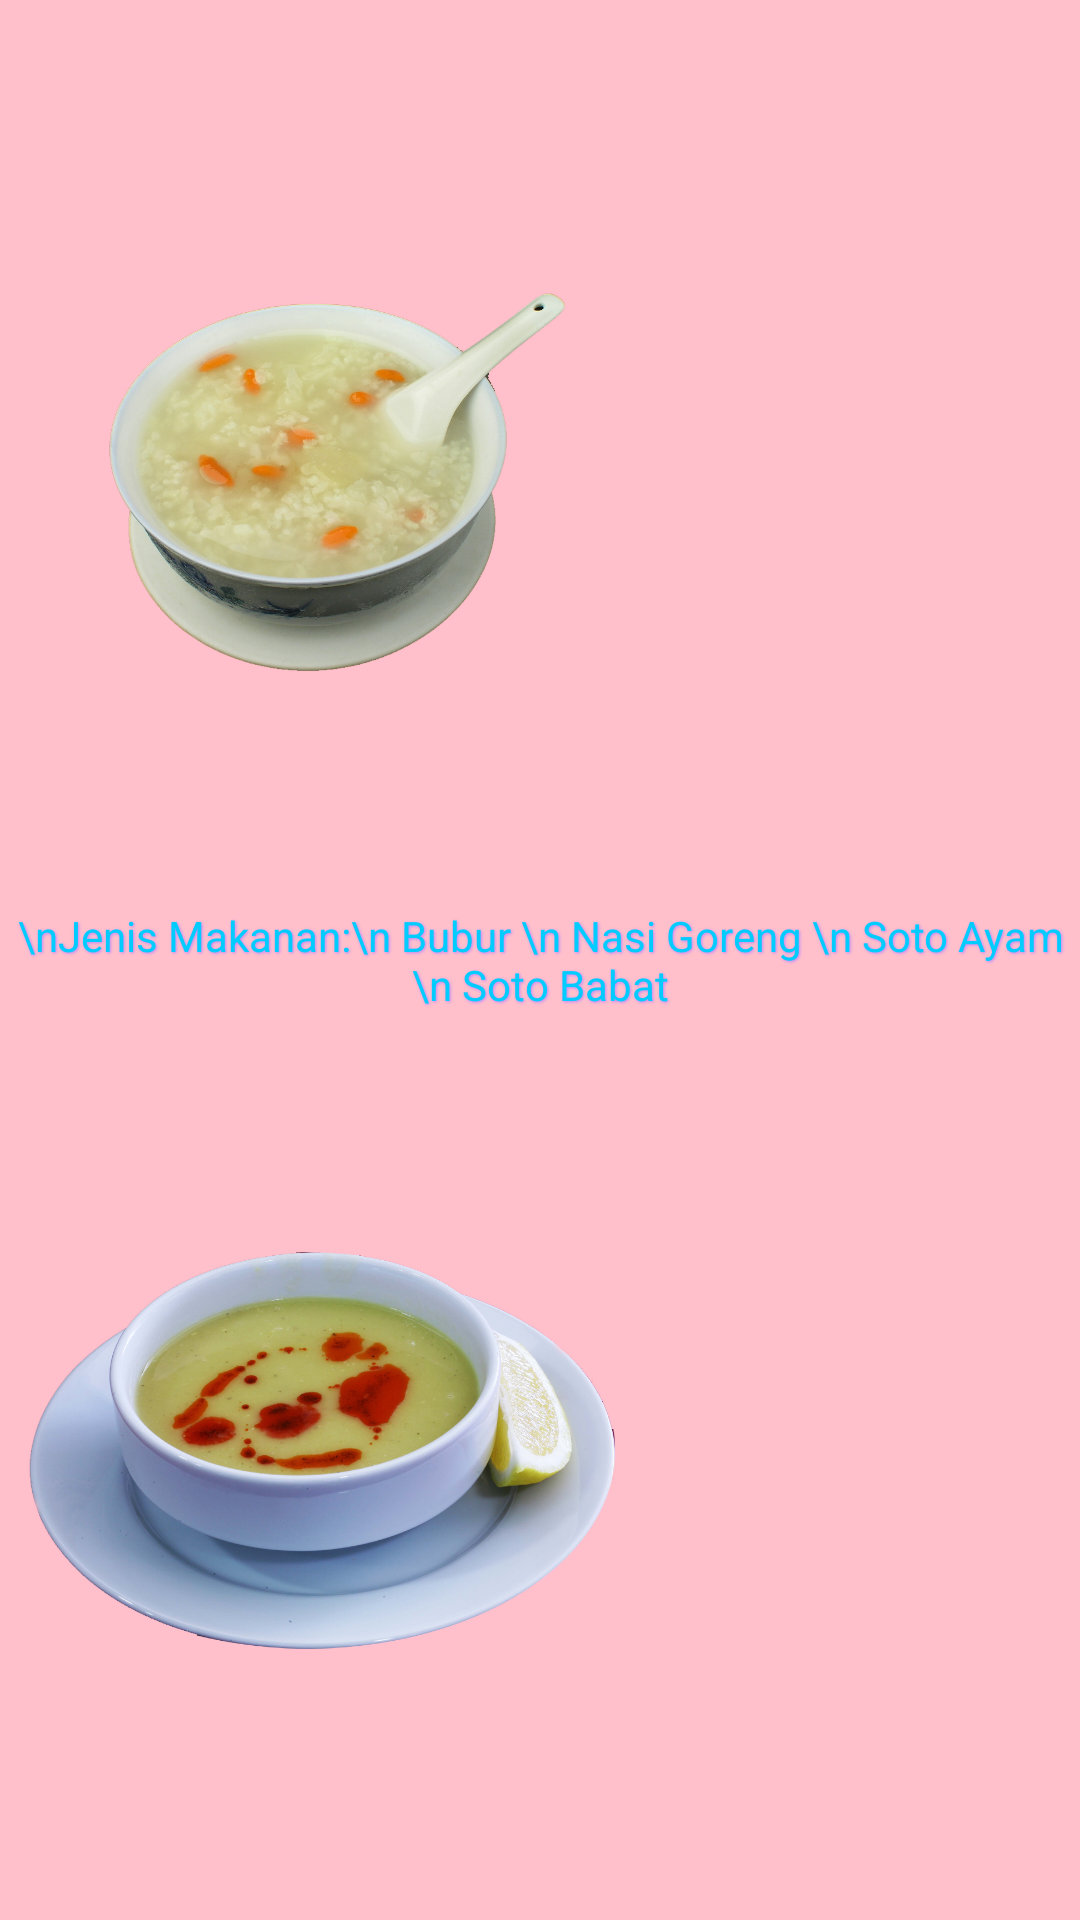

Write the Android layout XML for this screen, with the resource values it uses.
<!-- AndroidManifest.xml: application theme Theme.Tugas4_CarolEmmanuel_124190035 -->
<!-- res/layout/fragment_makanan_fragmetn.xml -->
<?xml version="1.0" encoding="utf-8"?>
<FrameLayout xmlns:android="http://schemas.android.com/apk/res/android"
    xmlns:tools="http://schemas.android.com/tools"
    android:layout_width="match_parent"
    android:layout_height="match_parent"
    tools:context=".MakananFragmetn"
    android:background="#FFC0CB">

    
    <TextView
        android:layout_width="match_parent"
        android:layout_height="match_parent"
        android:text="\nJenis Makanan:\n Bubur \n Nasi Goreng \n Soto Ayam \n Soto Babat"
        android:textAlignment="center"
        android:gravity="center_vertical"
        android:textColor="#00ccff"
        android:shadowRadius="2"
        android:shadowColor="@color/purple_200"
        android:shadowDx="1"
        android:shadowDy="1"/>

    <ImageView
        android:layout_width="205dp"
        android:layout_height="313dp"
        android:src="@drawable/bubub" />

    <ImageView
        android:layout_width="205dp"
        android:layout_height="313dp"
        android:layout_gravity="bottom"
        android:src="@drawable/nasgor" />

    <ImageView
        android:layout_width="205dp"
        android:layout_height="313dp"
        android:layout_gravity="right"
        android:src="@drawable/sotobabat" />

    <ImageView
        android:layout_width="205dp"
        android:layout_height="313dp"
        android:layout_gravity="bottom"
        android:src="@drawable/supayam" />
</FrameLayout>
<!-- resources referenced by this layout -->
<resources>
  <!-- drawable bubub: png bitmap (drawable-v24, 488840 bytes) -->
  <!-- drawable supayam: png bitmap (drawable-v24, 684951 bytes) -->
  <style name="Theme.Tugas4_CarolEmmanuel_124190035" parent="Theme.MaterialComponents.DayNight.DarkActionBar">
          
          <item name="colorPrimary">@color/purple_500</item>
          <item name="colorPrimaryVariant">@color/purple_700</item>
          <item name="colorOnPrimary">@color/white</item>
          
          <item name="colorSecondary">@color/teal_200</item>
          <item name="colorSecondaryVariant">@color/teal_700</item>
          <item name="colorOnSecondary">@color/black</item>
          
          <item name="android:statusBarColor" tools:targetApi="l">?attr/colorPrimaryVariant</item>
          
      </style>
  <!-- not gathered from this repository: default colours our renderer supplied (Android Studio template values) -->
  <color name="purple_200">#FFBB86FC</color>
  <color name="purple_500">#FF6200EE</color>
  <color name="purple_700">#FF3700B3</color>
  <color name="teal_200">#FF03DAC5</color>
  <color name="teal_700">#FF018786</color>
  <color name="black">#FF000000</color>
  <color name="white">#FFFFFFFF</color>
</resources>
